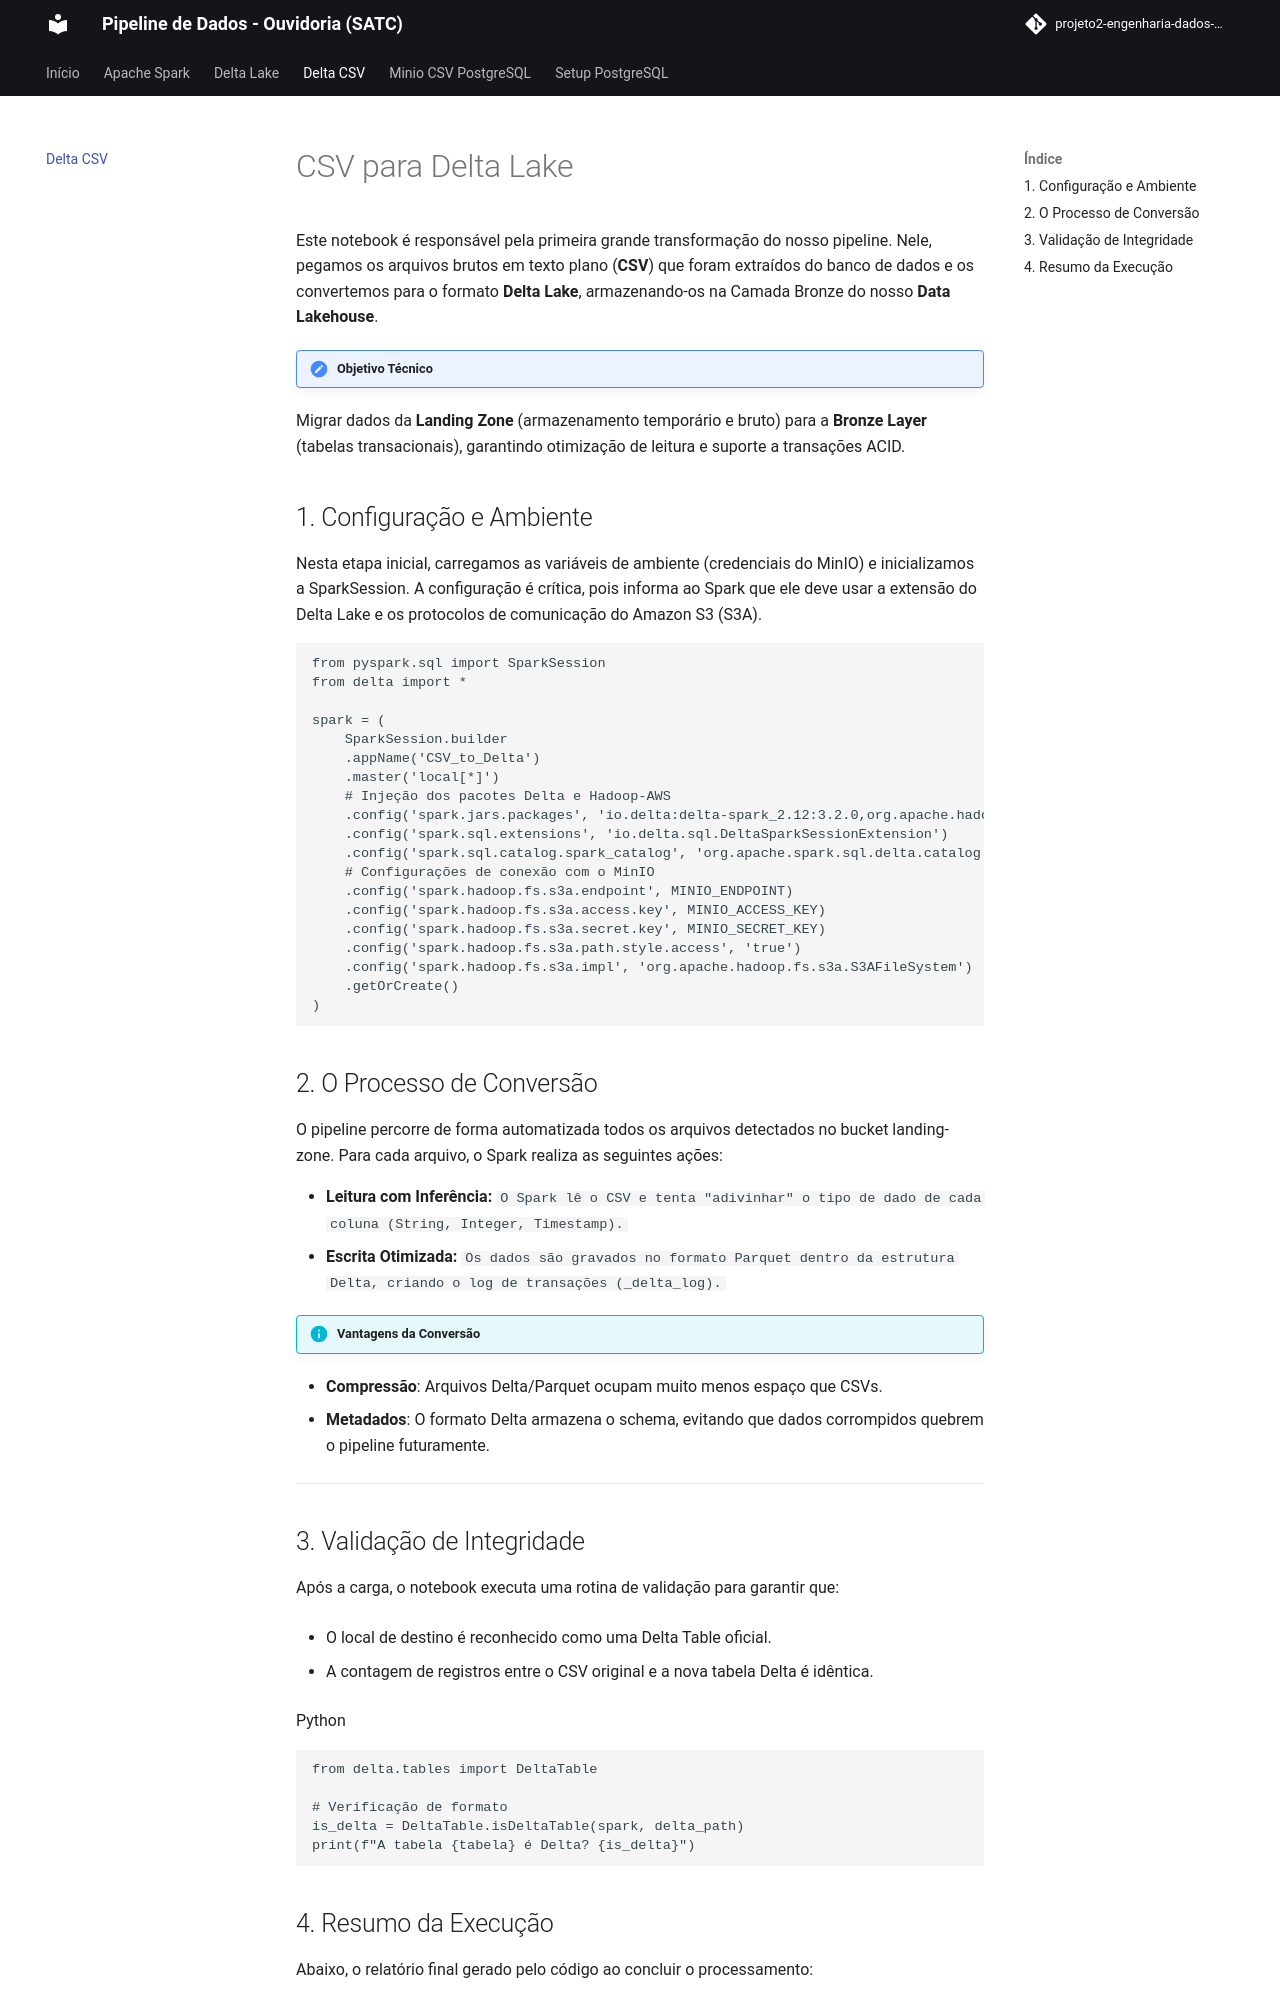

repository: brunomonteirobonifacio/projeto2-engenharia-dados-satc · page: csv_to_delta/index.html · generator: mkdocs

# CSV para Delta Lake

Este notebook é responsável pela primeira grande transformação do nosso pipeline. Nele, pegamos os arquivos brutos em texto plano (**CSV**) que foram extraídos do banco de dados e os convertemos para o formato **Delta Lake**, armazenando-os na Camada Bronze do nosso **Data Lakehouse**.

!!! note "Objetivo Técnico"
Migrar dados da **Landing Zone** (armazenamento temporário e bruto) para a **Bronze Layer** (tabelas transacionais), garantindo otimização de leitura e suporte a transações ACID.

## 1. Configuração e Ambiente

Nesta etapa inicial, carregamos as variáveis de ambiente (credenciais do MinIO) e inicializamos a SparkSession. A configuração é crítica, pois informa ao Spark que ele deve usar a extensão do Delta Lake e os protocolos de comunicação do Amazon S3 (S3A).

```
from pyspark.sql import SparkSession
from delta import *

spark = (
    SparkSession.builder
    .appName('CSV_to_Delta')
    .master('local[*]')
    # Injeção dos pacotes Delta e Hadoop-AWS
    .config('spark.jars.packages', 'io.delta:delta-spark_2.12:3.2.0,org.apache.hadoop:hadoop-aws:3.3.4')
    .config('spark.sql.extensions', 'io.delta.sql.DeltaSparkSessionExtension')
    .config('spark.sql.catalog.spark_catalog', 'org.apache.spark.sql.delta.catalog.DeltaCatalog')
    # Configurações de conexão com o MinIO
    .config('spark.hadoop.fs.s3a.endpoint', MINIO_ENDPOINT)
    .config('spark.hadoop.fs.s3a.access.key', MINIO_ACCESS_KEY)
    .config('spark.hadoop.fs.s3a.secret.key', MINIO_SECRET_KEY)
    .config('spark.hadoop.fs.s3a.path.style.access', 'true')
    .config('spark.hadoop.fs.s3a.impl', 'org.apache.hadoop.fs.s3a.S3AFileSystem')
    .getOrCreate()
)
```
## 2. O Processo de Conversão

O pipeline percorre de forma automatizada todos os arquivos detectados no bucket landing-zone. Para cada arquivo, o Spark realiza as seguintes ações:

* **Leitura com Inferência:** `O Spark lê o CSV e tenta "adivinhar" o tipo de dado de cada coluna (String, Integer, Timestamp).`
* **Escrita Otimizada:** `Os dados são gravados no formato Parquet dentro da estrutura Delta, criando o log de transações (_delta_log).`

!!! info "Vantagens da Conversão"
* **Compressão**: Arquivos Delta/Parquet ocupam muito menos espaço que CSVs.
* **Metadados**: O formato Delta armazena o schema, evitando que dados corrompidos quebrem o pipeline futuramente.
---

## 3. Validação de Integridade

Após a carga, o notebook executa uma rotina de validação para garantir que:

- O local de destino é reconhecido como uma Delta Table oficial.

- A contagem de registros entre o CSV original e a nova tabela Delta é idêntica.

Python
```
from delta.tables import DeltaTable

# Verificação de formato
is_delta = DeltaTable.isDeltaTable(spark, delta_path)
print(f"A tabela {tabela} é Delta? {is_delta}")
```
